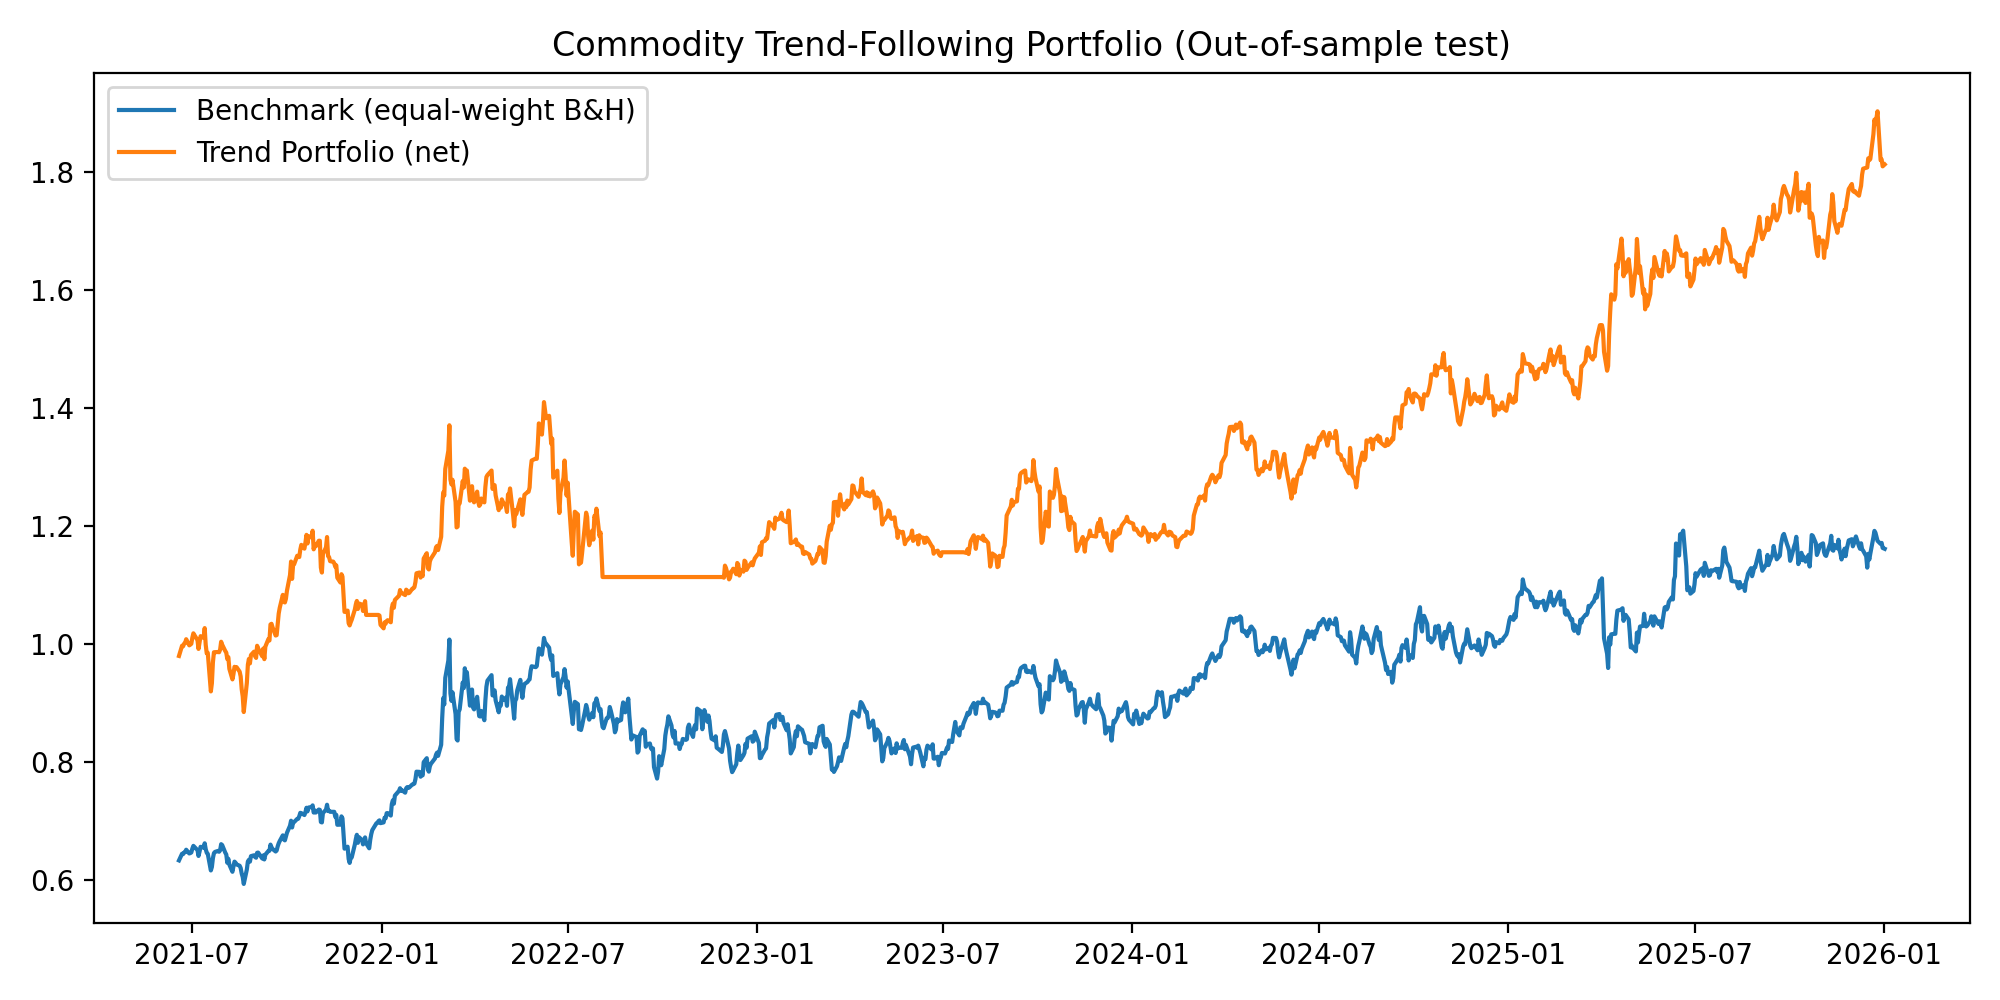

Source data for this figure (header and first rows):
Date, strategy_equity_net, benchmark_equity, strategy_ret_net, turnover
2021-06-18, 0.9798, 0.6333, 0.001378, 0.06632
2021-06-21, 0.9972, 0.6446, 0.01777, 0.04498
2021-06-22, 0.9961, 0.644, -0.001019, 0.06389
2021-06-23, 1.001, 0.6467, 0.004542, 0.007662
2021-06-24, 1.002, 0.6474, 0.00122, 0.000452
2021-06-25, 1.008, 0.6514, 0.006247, 0.002673
2021-06-28, 0.9977, 0.6451, -0.01032, 0.04765
2021-06-29, 0.9989, 0.6457, 0.001159, 0.04265
2021-06-30, 1, 0.6468, 0.001547, 0.00895
2021-07-01, 1.011, 0.6532, 0.01025, 0.03896
2021-07-02, 1.018, 0.658, 0.007332, 0.01437
2021-07-06, 1.006, 0.6507, -0.01141, 0.05981
2021-07-07, 0.9917, 0.6409, -0.01473, 0.05458
2021-07-08, 1.002, 0.6481, 0.01054, 0.01662
2021-07-09, 1.013, 0.6563, 0.01117, 0.7698
2021-07-12, 1.01, 0.6548, -0.002808, 0.002156
2021-07-13, 1.027, 0.6623, 0.01633, 0.001153
2021-07-14, 0.9986, 0.6524, -0.02761, 0.004474
2021-07-15, 0.9841, 0.6462, -0.0145, 0.0067
2021-07-16, 0.9851, 0.6445, 0.001001, 0.001236
2021-07-19, 0.9197, 0.6163, -0.06641, 0.001482
2021-07-20, 0.9335, 0.6221, 0.01497, 5.911296686589296e-06
2021-07-21, 0.9688, 0.6371, 0.0379, 0.00336
2021-07-22, 0.986, 0.6456, 0.0177, 1.309
2021-07-23, 0.9862, 0.6477, 0.0001899, 0.0009487
2021-07-26, 0.9864, 0.6494, 0.0002328, 0.0007337
2021-07-27, 0.9861, 0.648, -0.0003306, 0.004521
2021-07-28, 0.9903, 0.6503, 0.004253, 0.0007358
2021-07-29, 1.004, 0.6608, 0.01373, 0.007675
2021-07-30, 0.9989, 0.6594, -0.004929, 0.003629
2021-08-02, 0.9882, 0.6465, -0.01076, 0.01598
2021-08-03, 0.9854, 0.6433, -0.002858, 0.006155
2021-08-04, 0.9745, 0.6293, -0.01105, 0.009761
2021-08-05, 0.9778, 0.636, 0.003442, 0.0006943
2021-08-06, 0.9579, 0.6261, -0.02037, 0.1097
2021-08-09, 0.94, 0.614, -0.01867, 0.04494
2021-08-10, 0.9491, 0.6235, 0.009679, 0.007962
2021-08-11, 0.9613, 0.6312, 0.01289, 0.02574
2021-08-12, 0.9597, 0.6294, -0.001762, 0.004052
2021-08-13, 0.9608, 0.6265, 0.001156, 1.151
2021-08-16, 0.9531, 0.6242, -0.00795, 4.892398021766331e-05
2021-08-17, 0.9451, 0.6204, -0.008473, 0.003038
2021-08-18, 0.9234, 0.611, -0.02295, 0.01289
2021-08-19, 0.9112, 0.6051, -0.01318, 0.00473
2021-08-20, 0.8847, 0.5934, -0.02905, 0.001116
2021-08-23, 0.934, 0.6179, 0.05571, 0.01159
2021-08-24, 0.965, 0.6315, 0.03314, 0.002303
2021-08-25, 0.9747, 0.6342, 0.01009, 0.002001
2021-08-26, 0.9671, 0.6312, -0.007767, 0.0001208
2021-08-27, 0.9813, 0.6405, 0.01466, 0.0009968
2021-08-30, 0.987, 0.6419, 0.005811, 0.0001015
2021-08-31, 0.9794, 0.6391, -0.007704, 3.507790773737973e-06
2021-09-01, 0.9764, 0.6378, -0.003031, 0.001313
2021-09-02, 0.997, 0.6462, 0.02111, 0.001839
2021-09-03, 0.9925, 0.6466, -0.004524, 0.001218
2021-09-07, 0.9791, 0.6365, -0.01351, 0.001885
2021-09-08, 0.9923, 0.6417, 0.01351, 0.003527
2021-09-09, 0.9743, 0.6349, -0.01815, 0.005455
2021-09-10, 0.9955, 0.643, 0.02174, 0.001788
2021-09-13, 1.008, 0.6493, 0.01301, 0.002568
... 1,081 more rows
